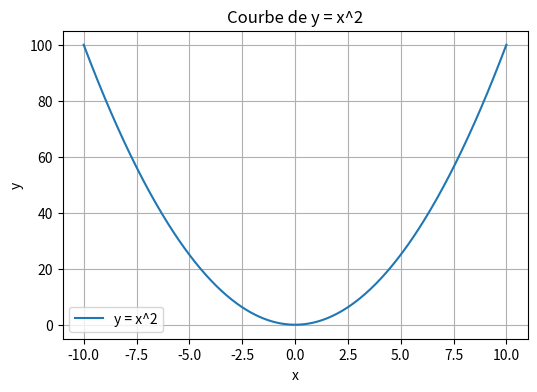

The matplotlib source for this figure: (Note: this script raises an exception after producing the figure.)
import numpy as np
import matplotlib.pyplot as plt
import os

# Génération des données
x = np.linspace(-10, 10, 400)   # 400 points entre -10 et 10
y = x**2

# Création du graphique
plt.figure(figsize=(6, 4))
plt.plot(x, y, label="y = x^2")
plt.title("Courbe de y = x^2")
plt.xlabel("x")
plt.ylabel("y")
plt.grid(True)
plt.legend()

# Chemin complet pour sauvegarder l'image
output_path = "/Users/<user>/Desktop/MattApp/Git/Test/x2_plot.png"

# Crée le dossier si jamais il n'existe pas
os.makedirs(os.path.dirname(output_path), exist_ok=True)

# Sauvegarde l'image
plt.savefig(output_path)

# Affiche la courbe
plt.show()

print(f"Graphique sauvegardé dans : {output_path}")
